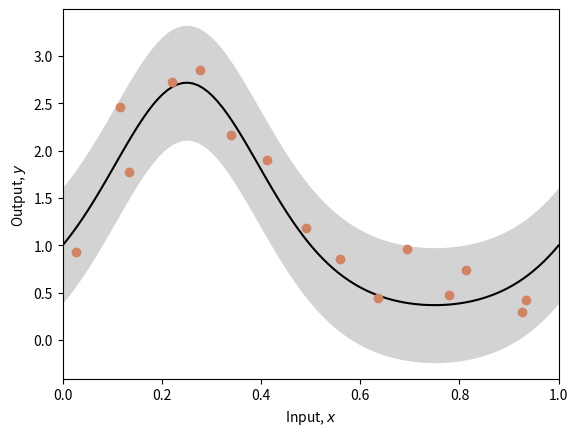
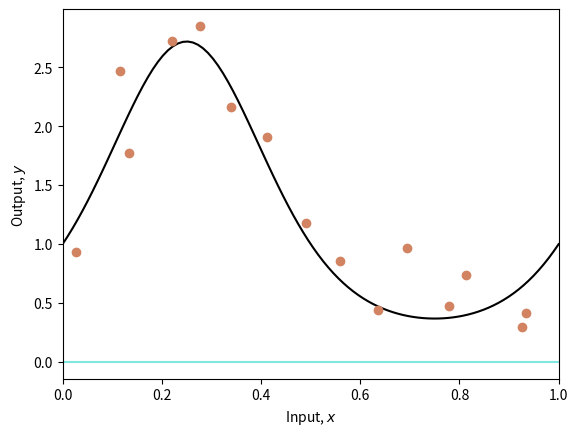
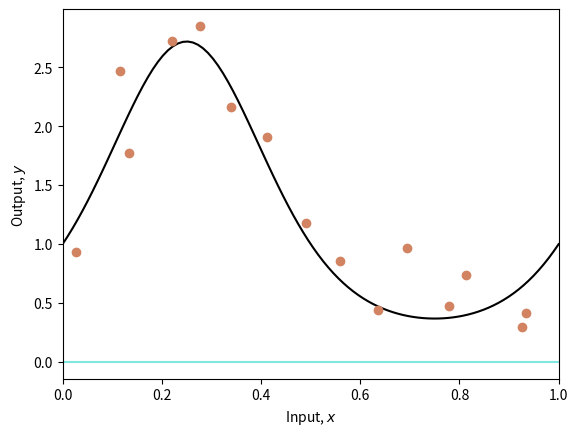
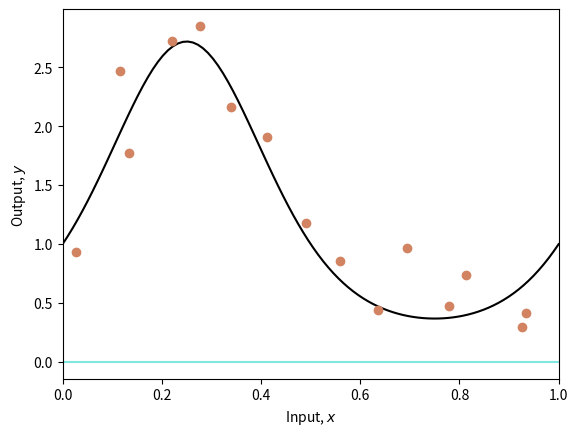
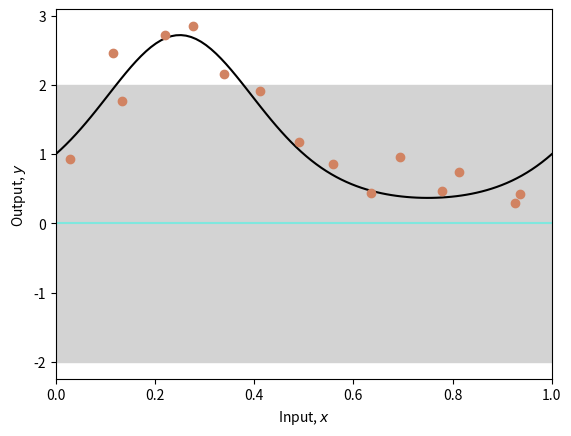

Here is the Python script that generated these plots, in order:
# import libraries
import numpy as np
import matplotlib.pyplot as plt
# Define seed to get same results each time
np.random.seed(1)

# The true function that we are trying to estimate, defined on [0,1]
def true_function(x):
    y = np.exp(np.sin(x*(2*3.1413)))
    return y

# Generate some data points with or without noise
def generate_data(n_data, sigma_y=0.3):
    # Generate x values quasi uniformly
    x = np.ones(n_data)
    for i in range(n_data):
        x[i] = np.random.uniform(i/n_data, (i+1)/n_data, 1)

    # y value from running through function and adding noise
    y = np.ones(n_data)
    for i in range(n_data):
        y[i] = true_function(x[i])
        y[i] += np.random.normal(0, sigma_y, 1)
    return x,y

# Draw the fitted function, together with uncertainty used to generate points
def plot_function(x_func, y_func, x_data=None,y_data=None, x_model = None, y_model =None, sigma_func = None, sigma_model=None):

    fig,ax = plt.subplots()
    ax.plot(x_func, y_func, 'k-')
    if sigma_func is not None:
      ax.fill_between(x_func, y_func-2*sigma_func, y_func+2*sigma_func, color='lightgray')

    if x_data is not None:
        ax.plot(x_data, y_data, 'o', color='#d18362')

    if x_model is not None:
        ax.plot(x_model, y_model, '-', color='#7fe7de')

    if sigma_model is not None:
      ax.fill_between(x_model, y_model-2*sigma_model, y_model+2*sigma_model, color='lightgray')

    ax.set_xlim(0,1)
    ax.set_xlabel('Input, $x$')
    ax.set_ylabel('Output, $y$')
    plt.show()

# Generate true function
x_func = np.linspace(0, 1.0, 100)
y_func = true_function(x_func);

# Generate some data points
np.random.seed(1)
sigma_func = 0.3
n_data = 15
x_data,y_data = generate_data(n_data, sigma_func)

# Plot the function, data and uncertainty
plot_function(x_func, y_func, x_data, y_data, sigma_func=sigma_func)

# Define model -- beta is a scalar and omega has size n_hidden,1
def network(x, beta, omega):
    # Retrieve number of hidden units
    n_hidden = omega.shape[0]

    y = np.zeros_like(x)
    for c_hidden in range(n_hidden):
        # Evaluate activations based on shifted lines (figure 8.4b-d)
        line_vals =  x  - c_hidden/n_hidden
        h =  line_vals * (line_vals > 0)
        # Weight activations by omega parameters and sum
        y = y + omega[c_hidden] * h
    # Add bias, beta
    y = y + beta

    return y

def compute_H(x_data, n_hidden):
  psi1 = np.ones((n_hidden+1,1));
  psi0 = np.linspace(0.0, 1.0, num=n_hidden, endpoint=False) * -1

  n_data = x_data.size
  # First compute the hidden variables
  H = np.ones((n_hidden+1, n_data))
  for i in range(n_hidden):
    for j in range(n_data):
      # Compute preactivation
      H[i,j] = psi1[i] * x_data[j]+psi0[i]
      # Apply ReLU to get activation
      if H[i,j] < 0:
        H[i,j] = 0;

  return H

def compute_param_mean_covar(x_data, y_data, n_hidden, sigma_sq, sigma_p_sq):
  # Retrieve the matrix containing the hidden variables
  H = compute_H(x_data, n_hidden) ;

  # TODO -- Compute the covariance matrix (you will need np.transpose(), np.matmul(), np.linalg.inv())
  # Replace this line
  phi_covar = np.identity(n_hidden+1)


  # TODO -- Compute the mean matrix
  # Replace this line
  phi_mean = np.zeros((n_hidden+1,1))


  return phi_mean, phi_covar

# Define parameters
n_hidden = 5
sigma_sq = sigma_func * sigma_func
# Arbitrary large value reflecting the fact we are uncertain about the
# parameters before we see any data
sigma_p_sq = 1000

# Compute the mean and covariance matrix
phi_mean, phi_covar = compute_param_mean_covar(x_data, y_data, n_hidden, sigma_sq, sigma_p_sq)

# Let's draw the mean model
x_model = x_func
y_model_mean = network(x_model, phi_mean[-1], phi_mean[0:n_hidden])
plot_function(x_func, y_func, x_data, y_data, x_model, y_model_mean)

# TODO Draw two samples from the normal distribution over the parameters
# Replace these lines
phi_sample1 = np.zeros((n_hidden+1,1))
phi_sample2 = np.zeros((n_hidden+1,1))


# Run the network for these two sample sets of parameters
y_model_sample1 = network(x_model, phi_sample1[-1], phi_sample1[0:n_hidden])
y_model_sample2 = network(x_model, phi_sample2[-1], phi_sample2[0:n_hidden])

# Draw the two models
plot_function(x_func, y_func, x_data, y_data, x_model, y_model_sample1)
plot_function(x_func, y_func, x_data, y_data, x_model, y_model_sample2)

# Predict mean and variance of y_star from x_star
def inference(x_star, x_data, y_data, sigma_sq, sigma_p_sq, n_hidden):

  # Compute hidden variables
  h_star = compute_H(x_star, n_hidden);
  H = compute_H(x_data, n_hidden);

  # TODO: Compute mean and variance of y*
  # Replace these lines:
  y_star_mean = 0
  y_star_var =  1

  return y_star_mean, y_star_var

x_model = x_func
y_model = np.zeros_like(x_model)
y_model_std = np.zeros_like(x_model)
for c_model in range(len(x_model)):
  y_star_mean, y_star_var = inference(x_model[c_model]*np.ones((1,1)), x_data, y_data, sigma_sq, sigma_p_sq, n_hidden)
  y_model[c_model] = y_star_mean
  y_model_std[c_model] = np.sqrt(y_star_var)

# Draw the model
plot_function(x_func, y_func, x_data, y_data, x_model, y_model, sigma_model=y_model_std)
